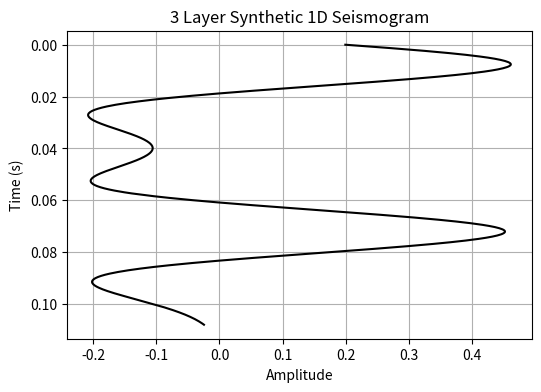

Write the Python code that produced this figure.
from scipy import signal
import numpy as np
import matplotlib.pyplot as plt

def plot(x, y, z):
    
    seismicSignal = signal.ricker(50,5)

    time = np.linspace(0,500)
    earthModel = np.zeros_like(time)

    syntheticSeismogram = signal.convolve(earthModel, seismicSignal, mode = 'same')

    plt.plot(syntheticSeismogram, time, 'k')
    plt.gca().invert_yaxis()
    plt.xlabel('Amplitude')
    plt.ylabel('Time')
    plt.grid()

    import matplotlib.pyplot as plt
import numpy as np

def travelTime(thickness, density, velocity, timeSamples):
    
    def r(rho1, v1, rho2, v2):
        return (rho2 * v2 - rho1 * v1) / (rho2 * v2 + rho1 * v1)
    
    def t(rho1, v1, rho2, v2):
        return (2 * rho1 * v1) / (rho1 * v1 + rho2 * v2)
    
    r1 = r(density[0], velocity[0], density[1], velocity[1])
    r2 = r(density[1], velocity[1], density[2], velocity[2])
    t1 = t(density[0], velocity[0], density[1], velocity[1])
    t2 = t(density[1], velocity[1], density[2], velocity[2])
    
    # Compute two-way travel times
    t0 = 2 * thickness[0] / velocity[0]
    t1 = t0 + 2 * thickness[1] / velocity[1]    ## Multiples to order N
    
    time_axis = np.linspace(0, t1 * 1.5, timeSamples)
    seismogram = np.zeros(timeSamples)
    
    # Simulate reflections
    idx1 = np.argmin(np.abs(time_axis - t0))
    idx2 = np.argmin(np.abs(time_axis - t1))
    
    seismogram[idx1] = r1
    seismogram[idx2] = r2
    
    # Apply a simple wavelet (Ricker wavelet)
    def ricker_wavelet(f, length, dt):
        t = np.linspace(-length/2, length/2, int(length/dt))
        w = (1 - 2 * (np.pi * f * t)**2) * np.exp(-(np.pi * f * t)**2)
        return w
    
    wavelet = ricker_wavelet(20, 0.1, time_axis[1] - time_axis[0])
    seismogram = np.convolve(seismogram, wavelet, mode='same')
    
    # Plot the seismogram
    plt.figure(figsize=(6, 4))
    plt.plot(seismogram, time_axis, 'k')
    plt.gca().invert_yaxis()
    plt.xlabel('Amplitude')
    plt.ylabel('Time (s)')
    plt.title('3 Layer Synthetic 1D Seismogram')
    plt.grid()
    plt.show()
    
# Example usage
thickness = [3, 60, 100]  # in meters
density = [1800, 2100, 2300]  # kg/m^3
velocity = [800, 1860, 4500]  # m/s
timeSamples = 500
travelTime(thickness, density, velocity, timeSamples)